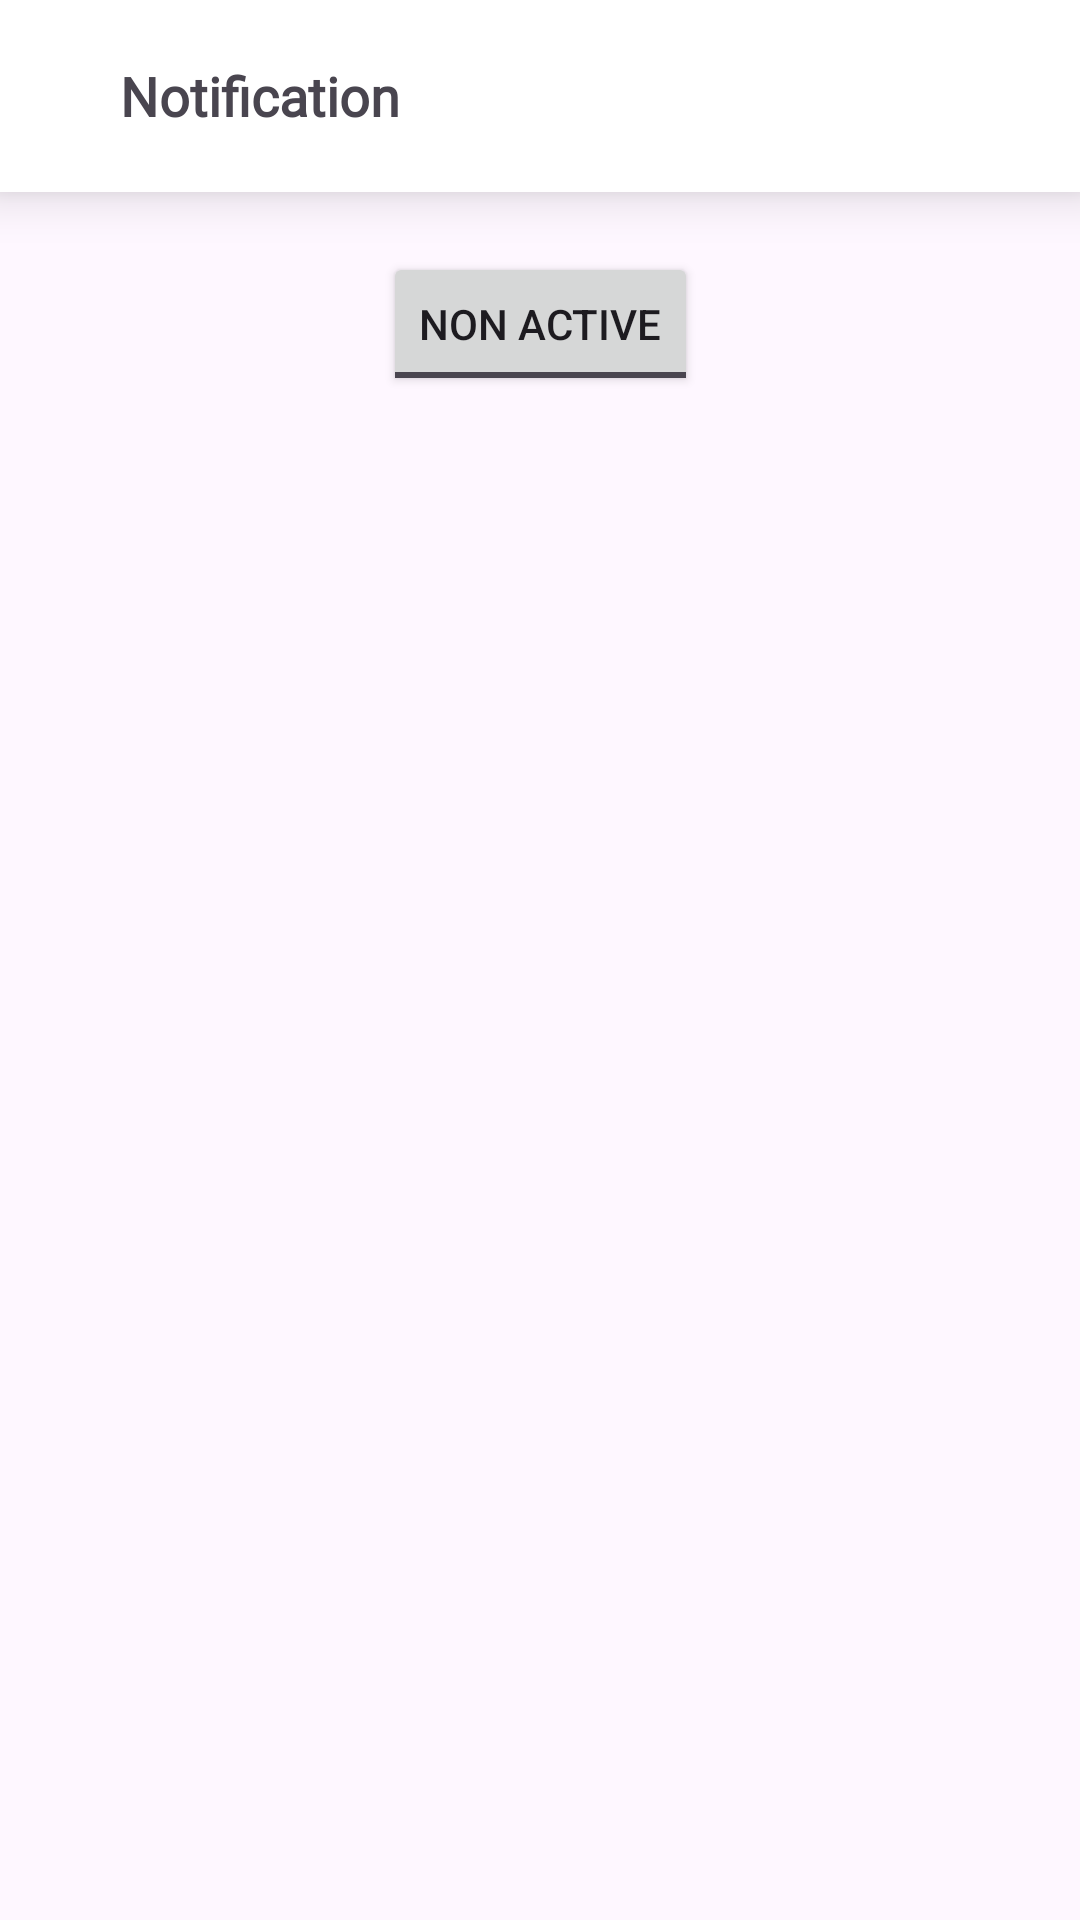

Produce the Android XML layout that renders to this screen, including the resource entries it uses.
<!-- AndroidManifest.xml: application theme Theme.TwisT -->
<!-- res/layout/fragment_notification.xml -->
<?xml version="1.0" encoding="utf-8"?>
<androidx.constraintlayout.widget.ConstraintLayout xmlns:android="http://schemas.android.com/apk/res/android"
    xmlns:app="http://schemas.android.com/apk/res-auto"
    xmlns:tools="http://schemas.android.com/tools"
    android:layout_width="match_parent"
    android:layout_height="match_parent"
    tools:context=".view.NotificationFragment">

    <LinearLayout
    android:id="@+id/topBar"
    android:layout_width="match_parent"
    android:layout_height="?attr/actionBarSize"
    app:layout_constraintStart_toStartOf="parent"
    app:layout_constraintTop_toTopOf="parent"
    android:background="@color/white"
    android:orientation="horizontal"
    android:elevation="10dp"
    >

    <ImageButton
        android:id="@+id/backBtn"
        android:layout_width="wrap_content"
        android:layout_height="wrap_content"
        android:src="@drawable/baseline_arrow_back_24"
        android:background="@color/transparent"
        android:layout_marginStart="20dp"
        android:layout_gravity="center_vertical"
        />

    <TextView
        android:layout_width="wrap_content"
        android:layout_height="wrap_content"
        android:text="Notification  "
        android:textStyle="bold"
        android:fontFamily="@font/nunito_black"
        android:textSize="18sp"
        android:layout_gravity="center_vertical"
        android:layout_marginStart="20dp"/>


    </LinearLayout>

    <ToggleButton
        android:layout_width="wrap_content"
        android:layout_marginTop="20dp"
        android:layout_height="wrap_content"
        app:layout_constraintStart_toStartOf="parent"
        app:layout_constraintEnd_toEndOf="parent"
        app:layout_constraintTop_toBottomOf="@id/topBar"
        android:text="ToogleButton"
        android:textOn="Active"
        android:textOff="Non Active"
        />


</androidx.constraintlayout.widget.ConstraintLayout>
<!-- resources referenced by this layout -->
<resources>
  <color name="transparent">#00FFFFFF</color>
  <color name="white">#FFFFFFFF</color>
  <style name="Theme.TwisT" parent="Base.Theme.TwisT" />
  <style name="Base.Theme.TwisT" parent="Theme.Material3.DayNight.NoActionBar">
          
          
      </style>
</resources>
